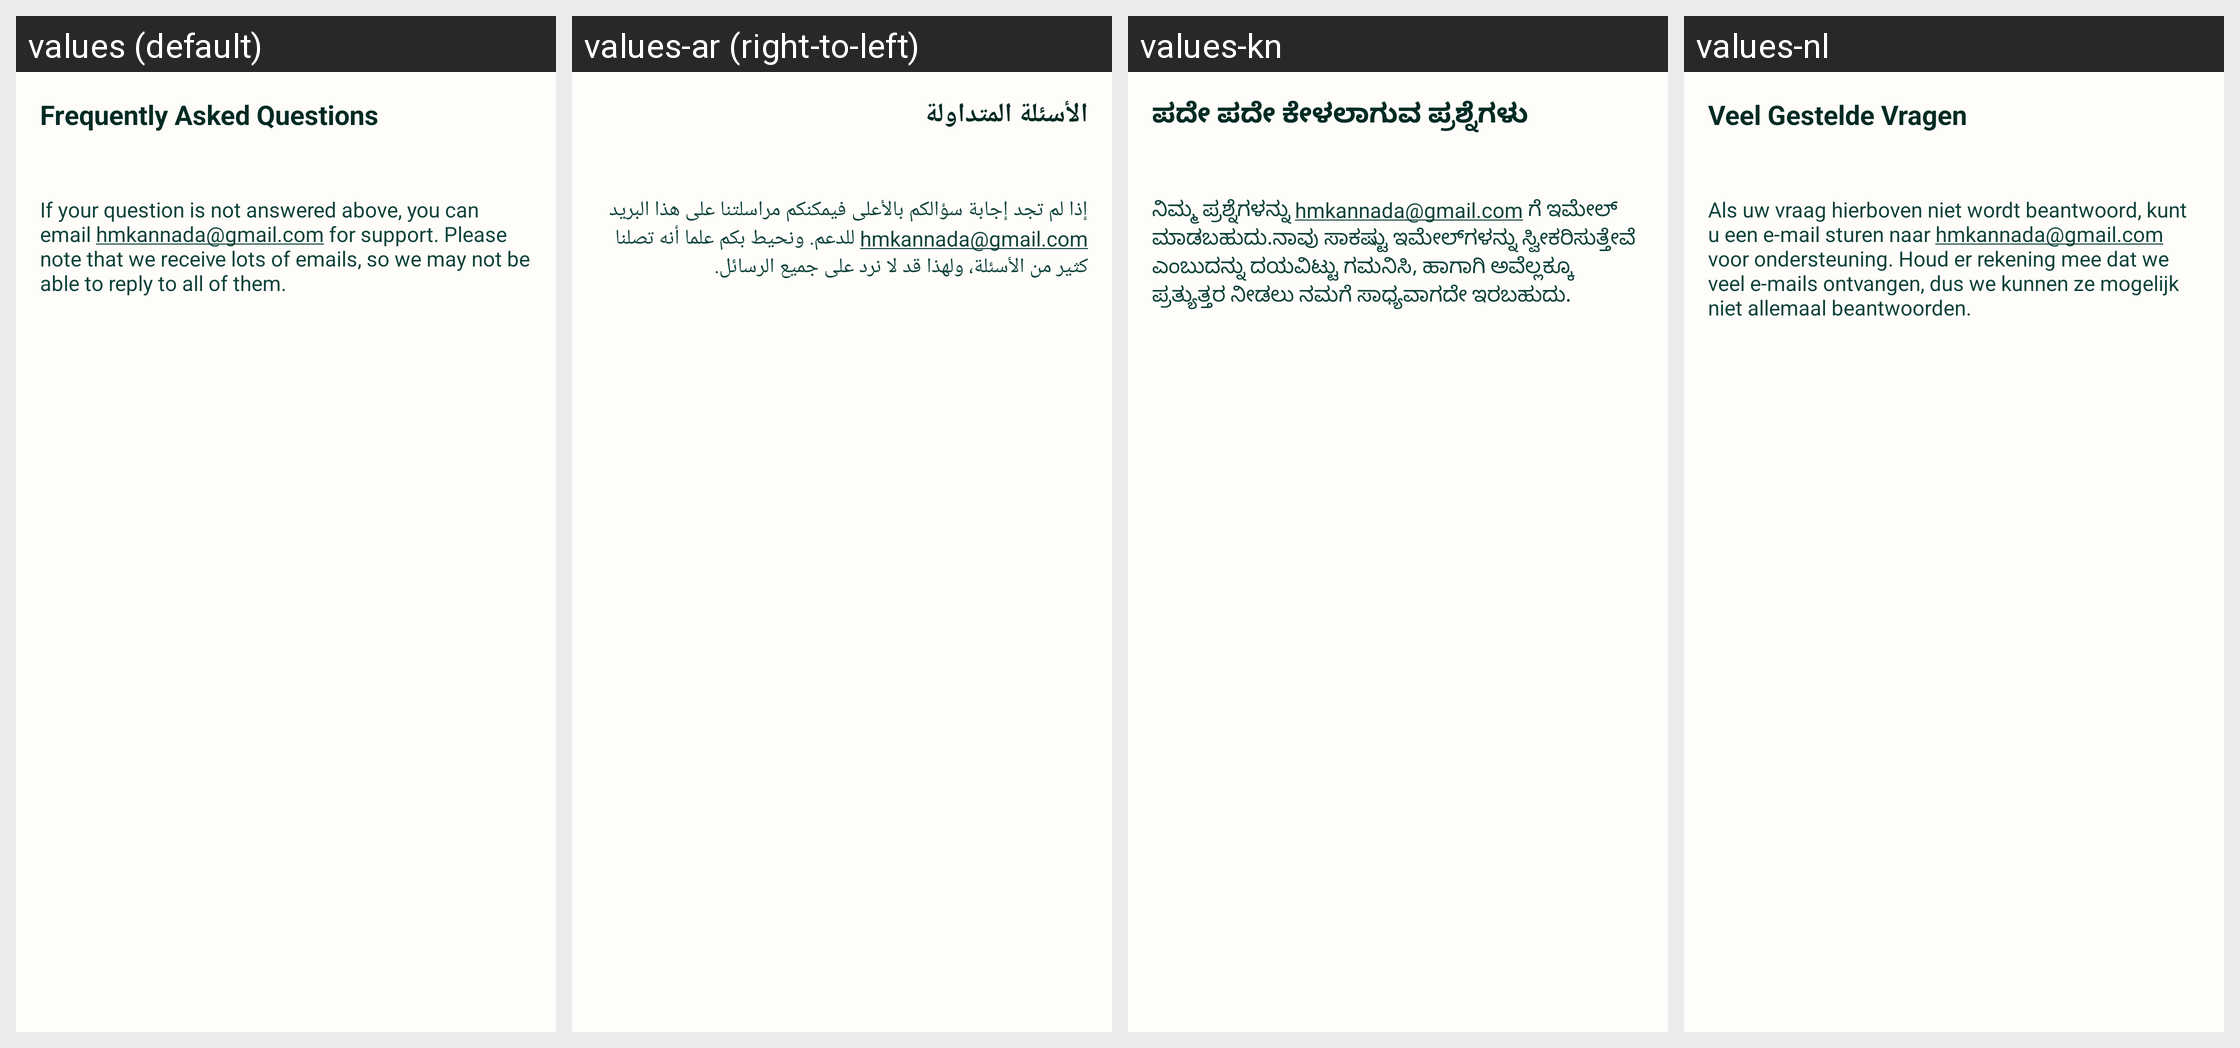

Translations of the strings shown on this Android screen, per locale in the grid:
Android screen res/layout/help.xml rendered under 4 locales, left to right: values (default), values-ar (right-to-left), values-kn, values-nl. Device: Nexus 5 (rendered at 1080×1920; each locale shown at half size, 540×960, under a caption strip naming it); theme Quran.
Other locales in the repository, not shown: values-az, values-bs, values-de, values-es, values-fa, values-fr, values-hr, values-hu, values-in, values-it, values-kk, values-ku, values-ms, values-pl, values-pt, values-ru, values-sq, values-sr, values-sv, values-th, values-tr, values-ug, values-uk, values-uz, values-vi, values-zh.
Strings drawn on this screen, with the default value and each locale's value (text and hints the layout hard-codes, and strings that could not be matched under every locale, appear in the picture but are not listed):

help_title
  values: Frequently Asked Questions
  values-ar: الأسئلة المتداولة
  values-kn: ಪದೇ ಪದೇ ಕೇಳಲಾಗುವ ಪ್ರಶ್ನೆಗಳು
  values-nl: Veel Gestelde Vragen

email_us
  values: If your question is not answered above, you can email hmkannada@gmail.com for support. Please note that we receive lots of emails, so we may not be able to reply to all of them.
  values-ar: إذا لم تجد إجابة سؤالكم بالأعلى فيمكنكم مراسلتنا على هذا البريد hmkannada@gmail.com للدعم. ونحيط بكم علما أنه تصلنا كثير من الأسئلة، ولهذا قد لا نرد على جميع الرسائل.‎
  values-kn: ನಿಮ್ಮ ಪ್ರಶ್ನೆಗಳನ್ನು hmkannada@gmail.com ಗೆ ಇಮೇಲ್ ಮಾಡಬಹುದು.ನಾವು ಸಾಕಷ್ಟು ಇಮೇಲ್‌ಗಳನ್ನು ಸ್ವೀಕರಿಸುತ್ತೇವೆ ಎಂಬುದನ್ನು ದಯವಿಟ್ಟು ಗಮನಿಸಿ, ಹಾಗಾಗಿ ಅವೆಲ್ಲಕ್ಕೂ ಪ್ರತ್ಯುತ್ತರ ನೀಡಲು ನಮಗೆ ಸಾಧ್ಯವಾಗದೇ ಇರಬಹುದು.
  values-nl: Als uw vraag hierboven niet wordt beantwoord, kunt u een e-mail sturen naar hmkannada@gmail.com voor ondersteuning. Houd er rekening mee dat we veel e-mails ontvangen, dus we kunnen ze mogelijk niet allemaal beantwoorden.
